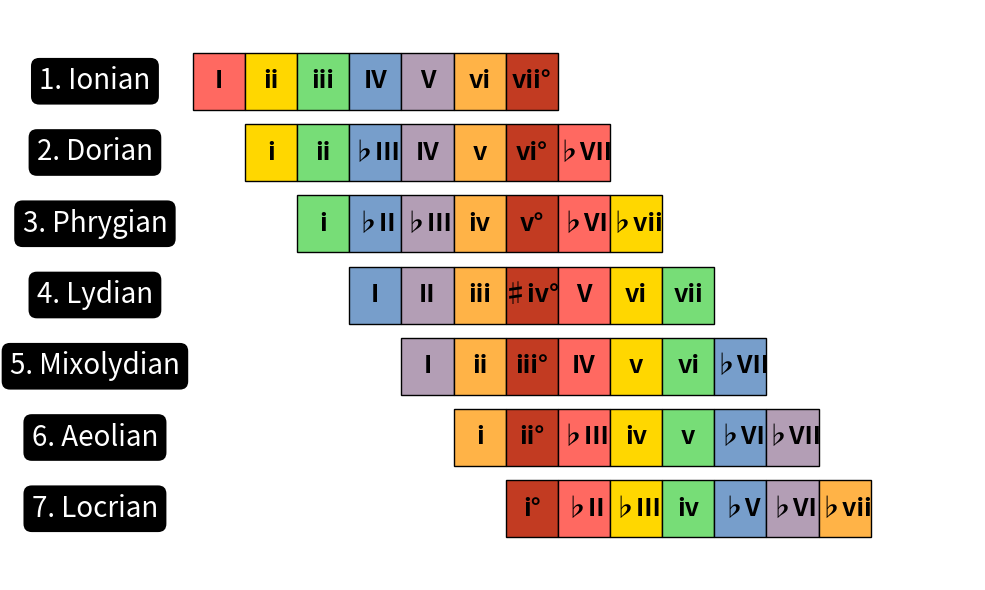

Write the Python code that produced this figure.
import matplotlib.pyplot as plt
import matplotlib.patches as patches

def shift_list(lst, shift_by, direction="left"):
    if not lst:
        return lst  # Empty list remains empty
    
    shift_by = shift_by % len(lst)  # Ensure the shift_by is within the list length
    
    if direction == "right":
        return lst[-shift_by:] + lst[:-shift_by]
    elif direction == "left":
        return lst[shift_by:] + lst[:shift_by]
    else:
        raise ValueError("Direction must be 'left' or 'right'")

import copy    
notes_list = " W W H W W W H"
Ionian_notes = shift_list(copy.deepcopy(notes_list),0)
Dorian_notes = shift_list(copy.deepcopy(notes_list),2)
Phrygian_notes = shift_list(copy.deepcopy(notes_list),4)
Lydian_notes = shift_list(copy.deepcopy(notes_list),6)
Mixolydian_notes = shift_list(copy.deepcopy(notes_list),8)
Aeolian_notes = shift_list(copy.deepcopy(notes_list),10)
Locrian_notes = shift_list(copy.deepcopy(notes_list),12)



# Data for modes
modes = [
    {"name": "Ionian", "notes": Ionian_notes},
    {"name": "Dorian", "notes": Dorian_notes},
    {"name": "Phrygian", "notes": Phrygian_notes},
    {"name": "Lydian", "notes": Lydian_notes},
    {"name": "Mixolydian", "notes": Mixolydian_notes},
    {"name": "Aeolian", "notes": Aeolian_notes},
    {"name": "Locrian", "notes": Locrian_notes},
]

modes = [
    {"name": "Ionian", "notes": "I ii iii IV V vi vii°"},
    {"name": "Dorian", "notes": "i ii ♭III IV v vi° ♭VII"},
    {"name": "Phrygian", "notes": "i ♭II ♭III iv v° ♭VI ♭vii"},
    {"name": "Lydian", "notes": "I II iii ♯iv° V vi vii"},
    {"name": "Mixolydian", "notes": "I ii iii° IV v vi ♭VII"},
    {"name": "Aeolian", "notes": "i ii° ♭III iv v ♭VI ♭VII"},
    {"name": "Locrian", "notes": "i° ♭II ♭III iv ♭V ♭VI ♭vii"}
]



print(modes)

# Base colors for notes
base_colors = ["#FF6961", "#FFD700", "#77DD77", "#779ECB", "#B39EB5", "#FFB347", "#C23B22"]

# Create the figure
fig, ax = plt.subplots(figsize=(10, 6))

# Set transparent background
fig.patch.set_alpha(0)  # Make figure background transparent
ax.patch.set_alpha(0)   # Make axis background transparent

# Dimensions
x_start = 0
y_start = 7
box_width = 0.8
box_height = 0.8

# Draw modes and notes
for i, mode in enumerate(modes):
    # Rotate colors for this mode
    mode_colors = base_colors[i:] + base_colors[:i]

    # Draw mode label
    ax.text(
        x_start - 1.5,
        y_start - i,
        f"{i + 1}. {mode['name']}",
        va="center",
        ha="center",
        fontsize=20,
        bbox=dict(facecolor="black", edgecolor="none", boxstyle="round,pad=0.3"),
        color="white",
    )
    
    # Draw notes
    notes = mode["notes"].split()
    for j, note in enumerate(notes):
        rect = patches.Rectangle(
            (x_start + j * box_width + i * box_width, y_start - i - box_height / 2),
            box_width,
            box_height,
            linewidth=1,
            edgecolor="black",
            facecolor=mode_colors[j % len(mode_colors)],
        )
        ax.add_patch(rect)
        ax.text(
            x_start + j * box_width + i * box_width + box_width / 2,
            y_start - i,
            note,
            va="center",
            ha="center",
            fontsize=18,
            color="black",
            weight="bold",
        )

# Adjust the plot
ax.set_xlim(-2, 12)
ax.set_ylim(0, 8)
ax.axis("off")  # Turn off the axes

# Save the image with a transparent background
plt.tight_layout()
plt.savefig("modes_diagram_shifted_correct.png", dpi=300, transparent=True, bbox_inches="tight", pad_inches=0)
plt.show()
